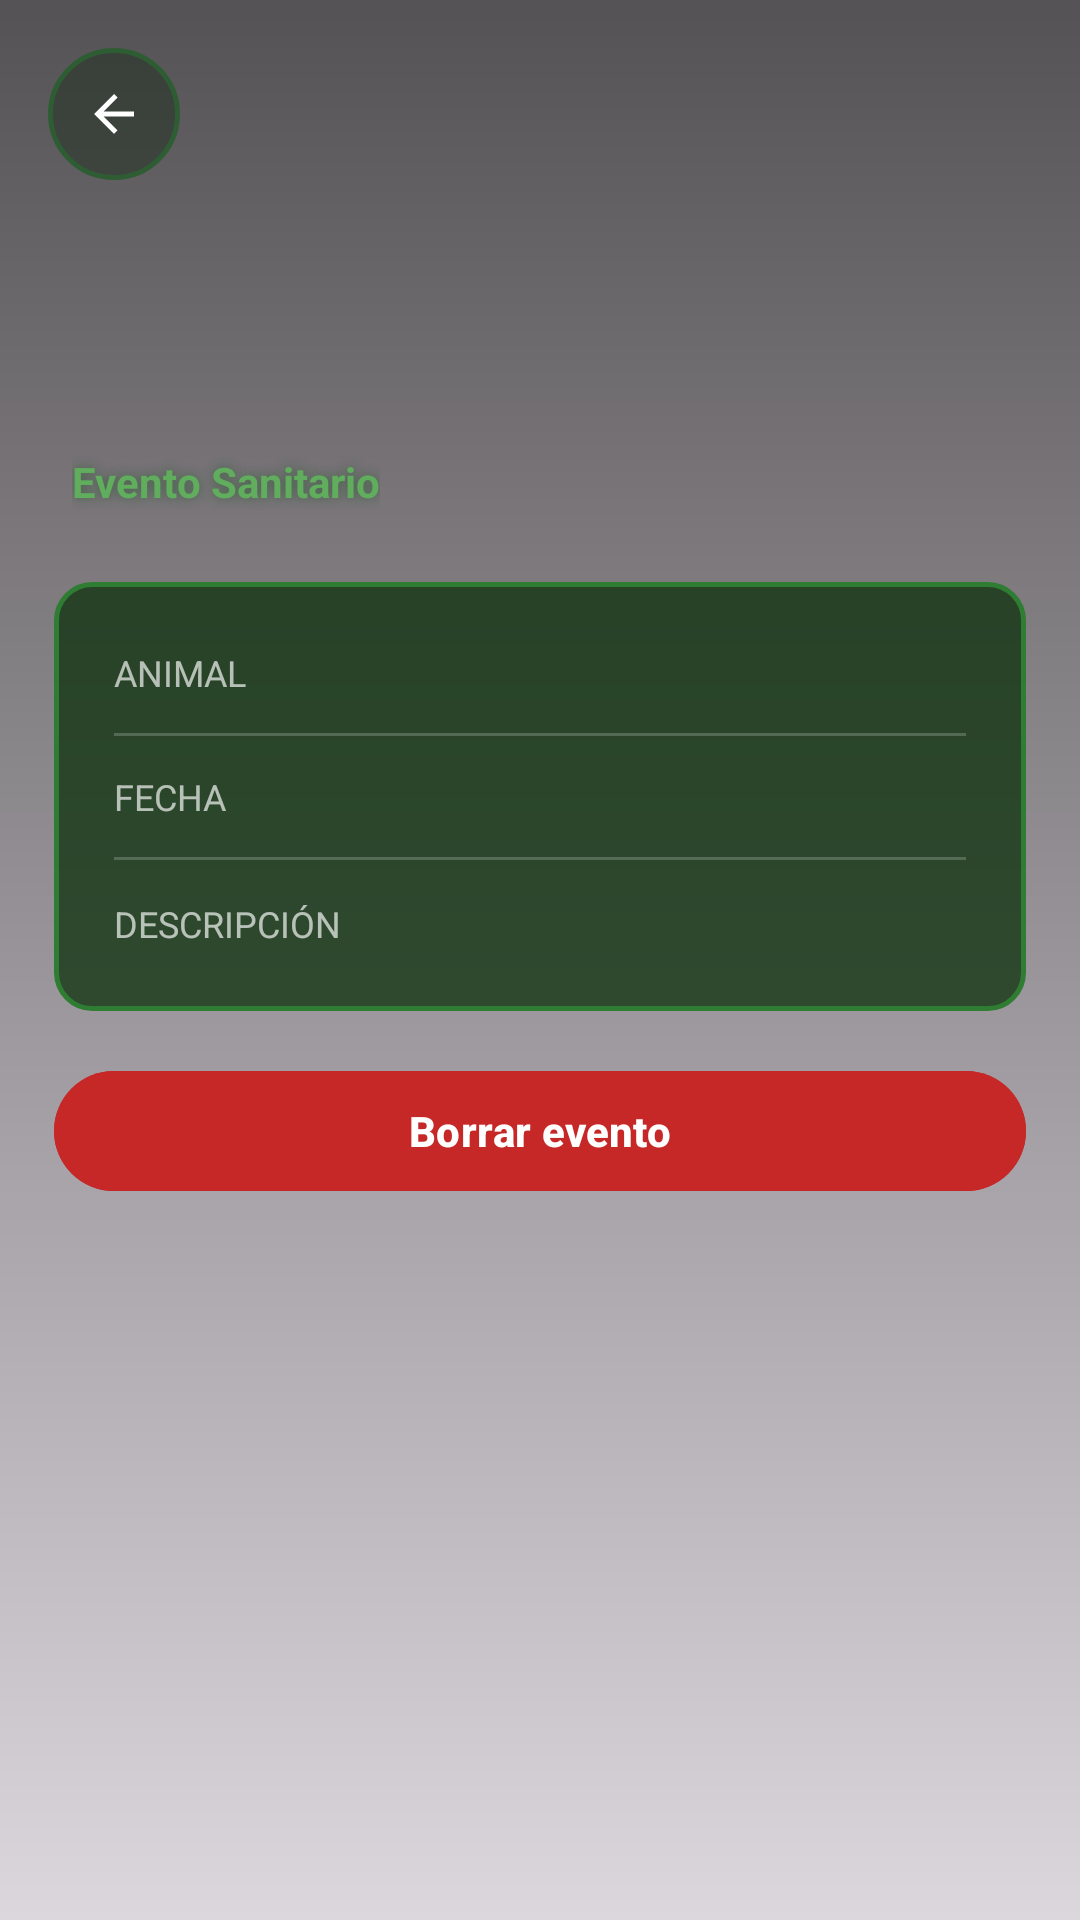

Here is an Android app screen rendered from its layout file. Give the layout XML and the strings, colors and styles it references.
<!-- AndroidManifest.xml: application theme Theme.CattleManager -->
<!-- res/layout/activity_detalle_evento_sanitario.xml -->
<?xml version="1.0" encoding="utf-8"?>
<FrameLayout
    xmlns:android="http://schemas.android.com/apk/res/android"
    xmlns:app="http://schemas.android.com/apk/res-auto"
    android:layout_width="match_parent"
    android:layout_height="match_parent">

    <ImageView
        android:layout_width="match_parent"
        android:layout_height="match_parent"
        android:contentDescription="@null"
        android:scaleType="centerCrop"
        android:src="@drawable/hero_veterinario_tratamiento"/>

    <View
        android:layout_width="match_parent"
        android:layout_height="match_parent"
        android:background="@drawable/animales_overlay_gradient"/>

    <ScrollView
        android:layout_width="match_parent"
        android:layout_height="match_parent"
        android:clipToPadding="false"
        android:fillViewport="true">

        <LinearLayout
            android:layout_width="match_parent"
            android:layout_height="wrap_content"
            android:orientation="vertical"
            android:paddingBottom="32dp">

            <FrameLayout
                android:layout_width="match_parent"
                android:layout_height="190dp">

                <LinearLayout
                    android:layout_width="match_parent"
                    android:layout_height="match_parent"
                    android:gravity="bottom"
                    android:orientation="vertical"
                    android:paddingStart="24dp"
                    android:paddingEnd="24dp"
                    android:paddingBottom="20dp">

                    <TextView
                        android:id="@+id/tvTipoDetalleSanitario"
                        android:layout_width="wrap_content"
                        android:layout_height="wrap_content"
                        android:fontFamily="serif"
                        android:shadowColor="#CC000000"
                        android:shadowDx="0" android:shadowDy="3" android:shadowRadius="10"
                        android:textColor="#FFF8EA"
                        android:textSize="30sp"
                        android:textStyle="bold"/>

                    <TextView
                        android:layout_width="wrap_content"
                        android:layout_height="wrap_content"
                        android:layout_marginTop="4dp"
                        android:text="Evento Sanitario"
                        android:textColor="#60AD5E"
                        android:textSize="14sp"
                        android:textStyle="bold"
                        android:shadowDx="0" android:shadowDy="0" android:shadowRadius="8"
                        android:shadowColor="#BB2E5D34"/>
                </LinearLayout>

                <ImageButton
                    android:id="@+id/btnVolver"
                    android:layout_width="44dp"
                    android:layout_height="44dp"
                    android:layout_gravity="top|start"
                    android:layout_marginStart="16dp"
                    android:layout_marginTop="16dp"
                    android:background="@drawable/dashboard_logout_button"
                    android:contentDescription="@null"
                    android:elevation="4dp"
                    android:padding="12dp"
                    android:src="@drawable/ic_arrow_back"/>
            </FrameLayout>

            <LinearLayout
                android:layout_width="match_parent"
                android:layout_height="wrap_content"
                android:orientation="vertical"
                android:paddingStart="18dp"
                android:paddingEnd="18dp"
                android:paddingTop="4dp">

                <LinearLayout
                    android:layout_width="match_parent"
                    android:layout_height="wrap_content"
                    android:orientation="vertical"
                    android:padding="20dp"
                    android:layout_marginBottom="16dp"
                    android:background="@drawable/animal_card_female">

                    <LinearLayout android:layout_width="match_parent" android:layout_height="wrap_content"
                        android:orientation="horizontal" android:gravity="center_vertical" android:layout_marginBottom="10dp">
                        <TextView android:layout_width="90dp" android:layout_height="wrap_content"
                            android:text="Animal" android:textColor="#AAFFFFFF" android:textSize="12sp" android:textAllCaps="true"/>
                        <TextView android:id="@+id/tvAnimalDetalleSanitario" android:layout_width="0dp"
                            android:layout_height="wrap_content" android:layout_weight="1"
                            android:textColor="#FFFFFF" android:textSize="15sp" android:textStyle="bold"/>
                    </LinearLayout>

                    <View android:layout_width="match_parent" android:layout_height="1dp"
                        android:background="#33FFFFFF" android:layout_marginBottom="10dp"/>

                    <LinearLayout android:layout_width="match_parent" android:layout_height="wrap_content"
                        android:orientation="horizontal" android:gravity="center_vertical" android:layout_marginBottom="10dp">
                        <TextView android:layout_width="90dp" android:layout_height="wrap_content"
                            android:text="Fecha" android:textColor="#AAFFFFFF" android:textSize="12sp" android:textAllCaps="true"/>
                        <TextView android:id="@+id/tvFechaDetalleSanitario" android:layout_width="0dp"
                            android:layout_height="wrap_content" android:layout_weight="1"
                            android:textColor="#FFFFFF" android:textSize="15sp"/>
                    </LinearLayout>

                    <View android:layout_width="match_parent" android:layout_height="1dp"
                        android:background="#33FFFFFF" android:layout_marginBottom="10dp"/>

                    <LinearLayout android:layout_width="match_parent" android:layout_height="wrap_content"
                        android:orientation="horizontal" android:gravity="top">
                        <TextView android:layout_width="90dp" android:layout_height="wrap_content"
                            android:text="Descripción" android:textColor="#AAFFFFFF" android:textSize="12sp" android:textAllCaps="true"/>
                        <TextView android:id="@+id/tvDescripcionDetalleSanitario" android:layout_width="0dp"
                            android:layout_height="wrap_content" android:layout_weight="1"
                            android:textColor="#FFFFFF" android:textSize="15sp"/>
                    </LinearLayout>
                </LinearLayout>

                <com.google.android.material.button.MaterialButton
                    android:id="@+id/btnBorrarSanitario"
                    android:layout_width="match_parent"
                    android:layout_height="48dp"
                    android:backgroundTint="#C62828"
                    android:text="Borrar evento"
                    android:textAllCaps="false"
                    android:textColor="#FFFFFF"
                    android:textSize="14sp"
                    android:textStyle="bold"
                    app:cornerRadius="24dp"/>
            </LinearLayout>
        </LinearLayout>
    </ScrollView>
</FrameLayout>
<!-- resources referenced by this layout -->
<resources>
  <!-- drawable animal_card_female (drawable) -->
  <?xml version="1.0" encoding="utf-8"?>
  <selector xmlns:android="http://schemas.android.com/apk/res/android">
      <item android:state_pressed="true">
          <shape android:shape="rectangle">
              <corners android:radius="12dp" />
              <solid android:color="#CC082E08" />
              <stroke android:width="1.5dp" android:color="#2E7D32" />
          </shape>
      </item>
      <item>
          <shape android:shape="rectangle">
              <corners android:radius="12dp" />
              <solid android:color="#BB082E08" />
              <stroke android:width="1.5dp" android:color="#2E7D32" />
          </shape>
      </item>
  </selector>
  <!-- drawable animales_overlay_gradient (drawable) -->
  <?xml version="1.0" encoding="utf-8"?>
  <shape xmlns:android="http://schemas.android.com/apk/res/android"
      android:shape="rectangle">
      <gradient
          android:angle="270"
          android:startColor="#AA000000"
          android:endColor="#22000000" />
  </shape>
  <!-- drawable dashboard_logout_button (drawable) -->
  <?xml version="1.0" encoding="utf-8"?>
  <selector xmlns:android="http://schemas.android.com/apk/res/android">
      <item android:state_pressed="true">
          <shape android:shape="oval">
              <solid android:color="#CC1A2B1A" />
              <stroke
                  android:width="1.5dp"
                  android:color="#60AD5E" />
          </shape>
      </item>
      <item android:state_focused="true">
          <shape android:shape="oval">
              <solid android:color="#AA1A2B1A" />
              <stroke
                  android:width="1.5dp"
                  android:color="#60AD5E" />
          </shape>
      </item>
      <item>
          <shape android:shape="oval">
              <solid android:color="#801A2B1A" />
              <stroke
                  android:width="1.5dp"
                  android:color="#2E5D34" />
          </shape>
      </item>
  </selector>
  <!-- drawable ic_arrow_back (drawable) -->
  <?xml version="1.0" encoding="utf-8"?>
  <vector xmlns:android="http://schemas.android.com/apk/res/android"
      android:width="20dp"
      android:height="20dp"
      android:viewportWidth="24"
      android:viewportHeight="24">
      <path
          android:fillColor="#FFFFFF"
          android:pathData="M20,11H7.83l5.59-5.59L12,4l-8,8 8,8 1.41-1.41L7.83,13H20v-2z" />
  </vector>
  <style name="Theme.CattleManager" parent="Base.Theme.CattleManager" />
  <style name="Base.Theme.CattleManager" parent="Theme.Material3.DayNight.NoActionBar">
          
          
      </style>
</resources>
